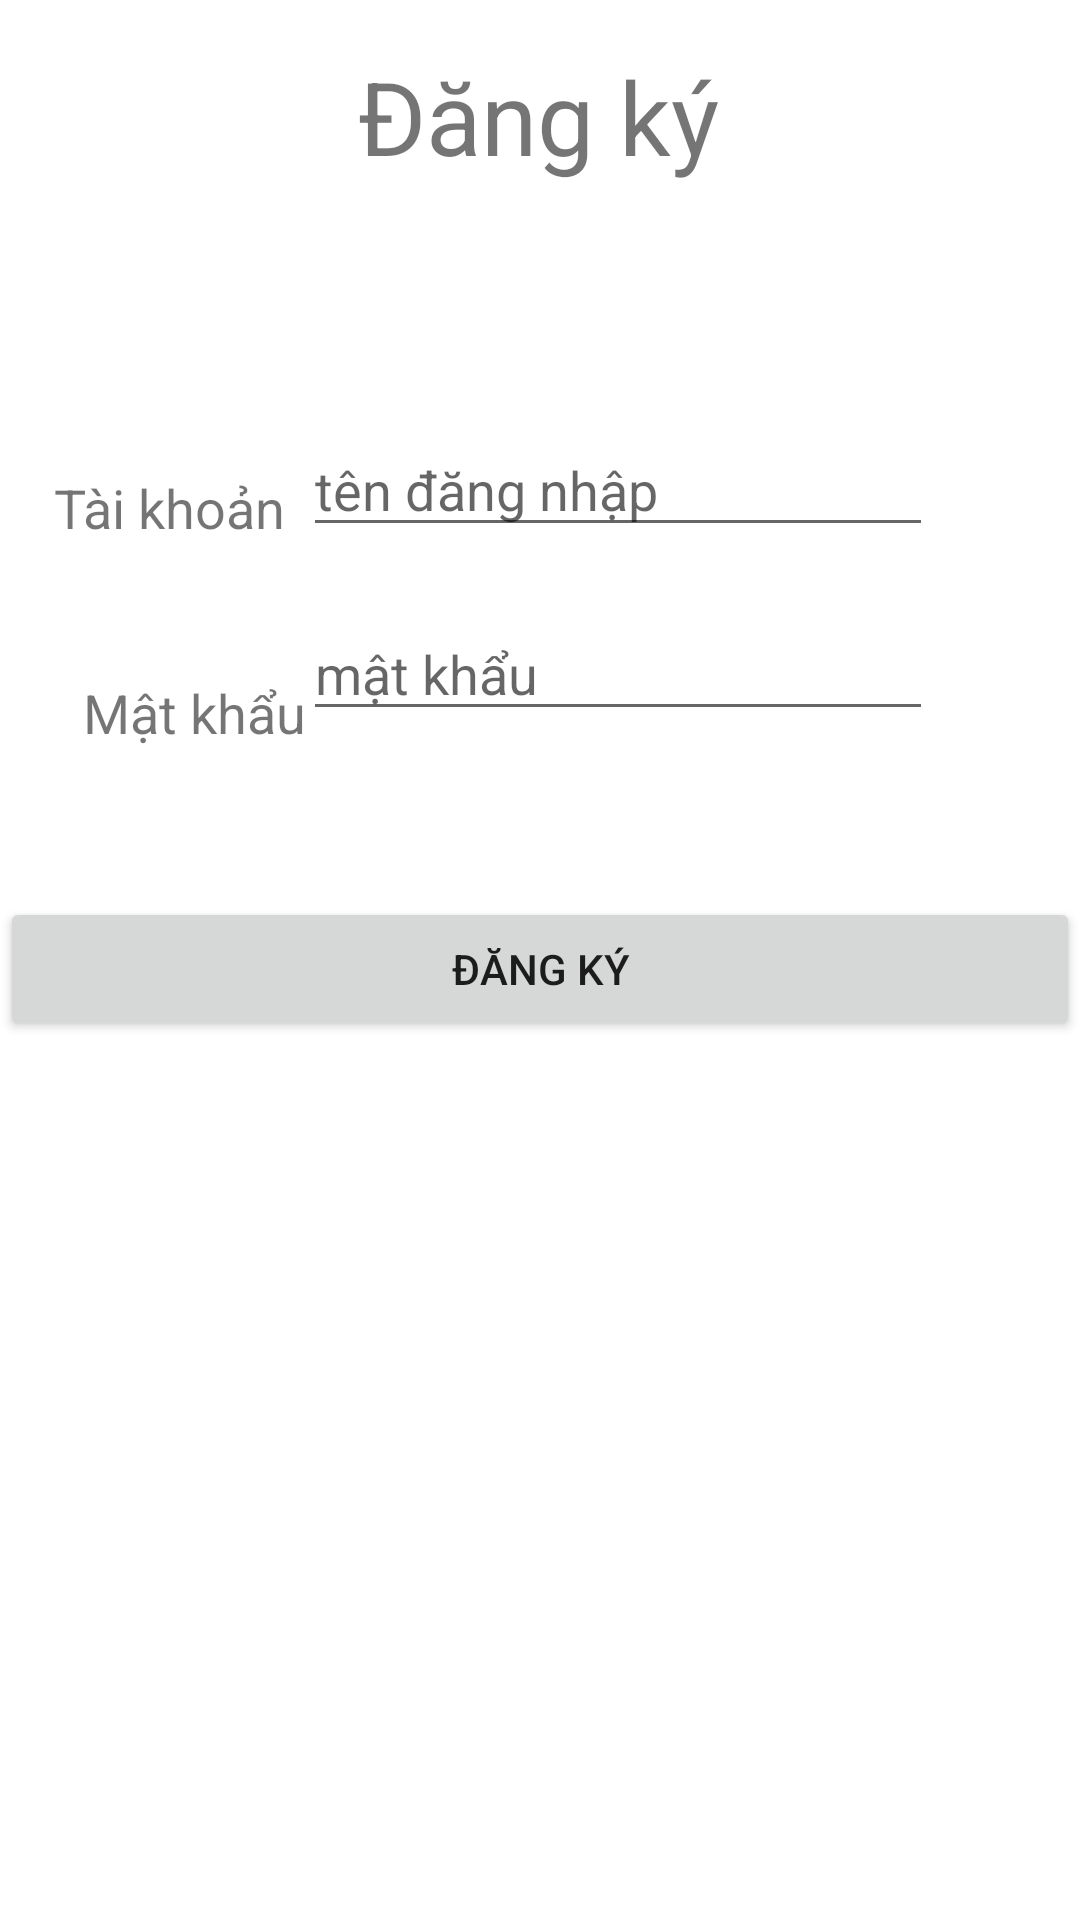

Android layout source for this screen:
<!-- AndroidManifest.xml: application theme Theme.Baitaptuan8 -->
<!-- res/layout/signup.xml -->
<?xml version="1.0" encoding="utf-8"?>
<androidx.constraintlayout.widget.ConstraintLayout xmlns:android="http://schemas.android.com/apk/res/android"
    xmlns:app="http://schemas.android.com/apk/res-auto"
    xmlns:tools="http://schemas.android.com/tools"
    android:layout_width="wrap_content"
    android:layout_height="match_parent">

    <EditText
        android:id="@+id/editTextTextPersonName2"
        android:layout_width="wrap_content"
        android:layout_height="wrap_content"
        android:layout_marginStart="32dp"
        android:layout_marginLeft="32dp"
        android:layout_marginTop="12dp"
        android:layout_marginEnd="8dp"
        android:layout_marginRight="8dp"
        android:ems="10"
        android:hint="tên đăng nhập"
        android:inputType="textPersonName"
        app:layout_constraintEnd_toEndOf="parent"
        app:layout_constraintHorizontal_bias="0.627"
        app:layout_constraintStart_toStartOf="parent"
        app:layout_constraintTop_toTopOf="@+id/guideline4" />

    <EditText
        android:id="@+id/editTextTextPassword2"
        android:layout_width="wrap_content"
        android:layout_height="wrap_content"
        android:layout_marginStart="32dp"
        android:layout_marginLeft="32dp"
        android:layout_marginTop="20dp"
        android:layout_marginEnd="8dp"
        android:layout_marginRight="8dp"
        android:ems="10"
        android:hint="mật khẩu"
        android:inputType="textPassword"
        app:layout_constraintEnd_toEndOf="parent"
        app:layout_constraintHorizontal_bias="0.627"
        app:layout_constraintStart_toStartOf="parent"
        app:layout_constraintTop_toBottomOf="@+id/editTextTextPersonName2" />

    <TextView
        android:id="@+id/textView3"
        android:layout_width="wrap_content"
        android:layout_height="wrap_content"
        android:layout_marginStart="16dp"
        android:layout_marginLeft="16dp"
        android:layout_marginTop="16dp"
        android:layout_marginEnd="16dp"
        android:layout_marginRight="16dp"
        android:layout_marginBottom="32dp"
        android:text="Đăng ký"
        android:textSize="34sp"
        app:layout_constraintBottom_toTopOf="@+id/guideline4"
        app:layout_constraintEnd_toEndOf="parent"
        app:layout_constraintHorizontal_bias="0.498"
        app:layout_constraintStart_toStartOf="parent"
        app:layout_constraintTop_toTopOf="parent"
        app:layout_constraintVertical_bias="0.0" />

    <androidx.constraintlayout.widget.Guideline
        android:id="@+id/guideline4"
        android:layout_width="wrap_content"
        android:layout_height="wrap_content"
        android:orientation="horizontal"
        app:layout_constraintGuide_begin="129dp" />

    <TextView
        android:id="@+id/textView4"
        android:layout_width="wrap_content"
        android:layout_height="wrap_content"
        android:layout_marginStart="28dp"
        android:layout_marginLeft="28dp"
        android:layout_marginTop="28dp"
        android:layout_marginEnd="16dp"
        android:layout_marginRight="16dp"
        android:layout_marginBottom="16dp"
        android:text="Tài khoản"
        android:textSize="18sp"
        app:layout_constraintBottom_toTopOf="@+id/textView5"
        app:layout_constraintEnd_toStartOf="@+id/editTextTextPersonName2"
        app:layout_constraintStart_toStartOf="parent"
        app:layout_constraintTop_toTopOf="@+id/guideline4" />

    <TextView
        android:id="@+id/textView5"
        android:layout_width="wrap_content"
        android:layout_height="wrap_content"
        android:layout_marginStart="28dp"
        android:layout_marginLeft="28dp"
        android:layout_marginTop="44dp"
        android:text="Mật khẩu"
        android:textSize="18sp"
        app:layout_constraintEnd_toStartOf="@+id/editTextTextPassword2"
        app:layout_constraintHorizontal_bias="0.272"
        app:layout_constraintStart_toStartOf="parent"
        app:layout_constraintTop_toBottomOf="@+id/textView4" />

    <Button
        android:id="@+id/button3"
        android:layout_width="0dp"
        android:layout_height="wrap_content"
        android:layout_marginTop="16dp"
        android:text="Đăng ký"
        app:layout_constraintEnd_toEndOf="parent"
        app:layout_constraintStart_toStartOf="parent"
        app:layout_constraintTop_toTopOf="@+id/guideline5" />

    <androidx.constraintlayout.widget.Guideline
        android:id="@+id/guideline5"
        android:layout_width="wrap_content"
        android:layout_height="wrap_content"
        android:orientation="horizontal"
        app:layout_constraintGuide_begin="283dp" />

</androidx.constraintlayout.widget.ConstraintLayout>
<!-- resources referenced by this layout -->
<resources>
  <style name="Theme.Baitaptuan8" parent="Theme.MaterialComponents.DayNight.DarkActionBar">
          
          <item name="colorPrimary">@color/purple_500</item>
          <item name="colorPrimaryVariant">@color/purple_700</item>
          <item name="colorOnPrimary">@color/white</item>
          
          <item name="colorSecondary">@color/teal_200</item>
          <item name="colorSecondaryVariant">@color/teal_700</item>
          <item name="colorOnSecondary">@color/black</item>
          
          <item name="android:statusBarColor" tools:targetApi="l">?attr/colorPrimaryVariant</item>
          
      </style>
  <!-- not gathered from this repository: default colours our renderer supplied (Android Studio template values) -->
  <color name="purple_500">#FF6200EE</color>
  <color name="purple_700">#FF3700B3</color>
  <color name="teal_200">#FF03DAC5</color>
  <color name="teal_700">#FF018786</color>
  <color name="black">#FF000000</color>
  <color name="white">#FFFFFFFF</color>
</resources>
